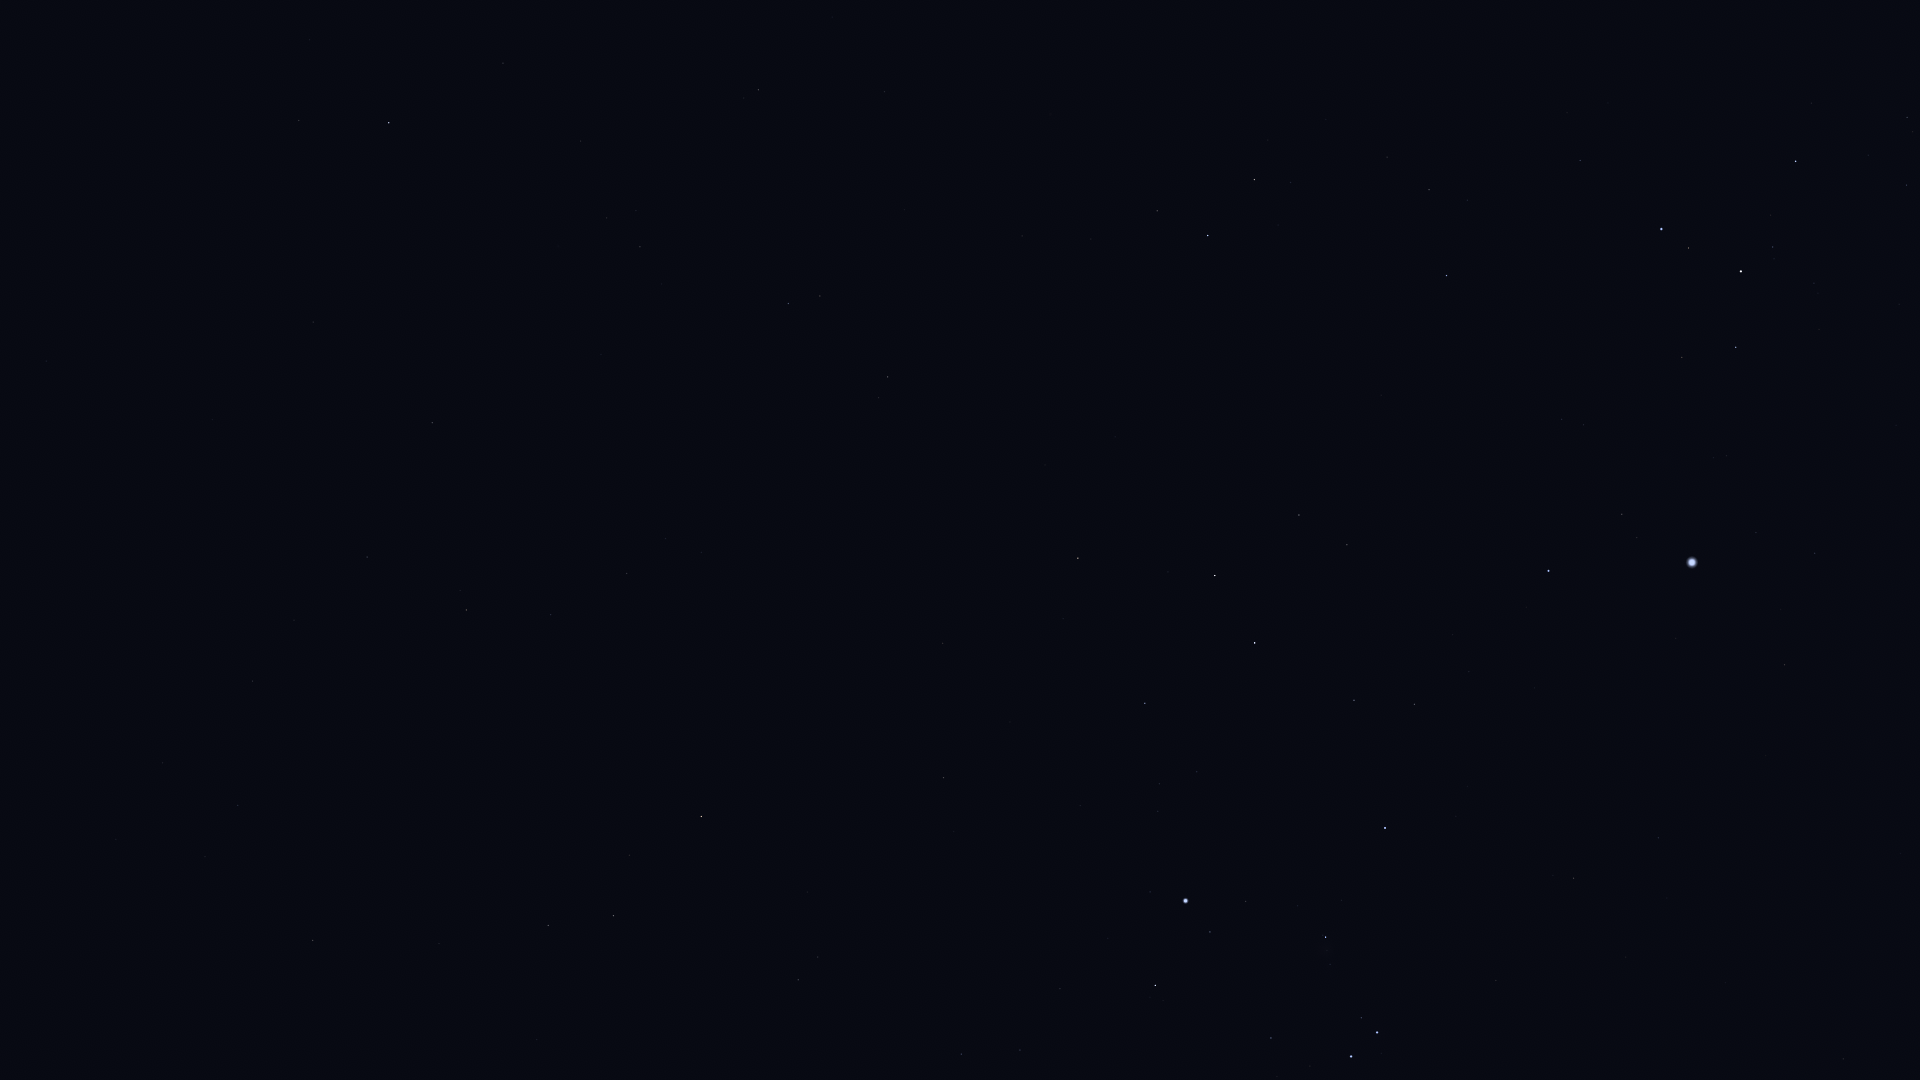

The data file committed next to this chart (first rows):
Star_ID, Name, X, Y
12413, HIP 12413, 310, 40
12486, HIP 12486, 299, 120
12843, HIP 12843, 252, 681
12961, Koeia, 272, 564
13147, HIP 13147, 313, 322
15474, Angetenar, 294, 620
13701, Azha, 313, 940
13847, Acamar, 389, 123
13993, Ayeyarwady, 349, 629
14146, HIP 14146, 367, 557
14879, Dalim, 432, 423
15197, Zibal, 439, 944
15510, HIP 15510, 503, 63
15578, Intan, 487, 304
16537, Ran, 548, 925
16611, HIP 16611, 551, 615
17378, Rana, 613, 916
17651, HIP 17651, 627, 573
17797, HIP 17797, 636, 211
17874, HIP 17874, 640, 247
18543, Zaurak, 701, 816
19587, Beid, 798, 980
19747, HIP 19747, 758, 90
19849, Keid, 818, 957
21248, Beemim, 820, 296
21060, HIP 21060, 832, 17
21393, Theemin, 887, 377
21444, HIP 21444, 961, 1054
21594, Sceptrum, 943, 778
21770, HIP 21770, 884, 92
21861, HIP 21861, 904, 210
22109, HIP 22109, 1020, 1050
22491, Mouhoun, 985, 521
22701, HIP 22701, 1060, 989
23685, HIP 23685, 1078, 558
23875, Cursa, 1155, 985
24244, HIP 24244, 1158, 811
24305, HIP 24305, 1145, 703
24327, HIP 24327, 1159, 784
24436, Rigel, 1185, 901
24845, HIP 24845, 1197, 772
24873, HIP 24873, 1203, 793
25606, Nihal, 1215, 576
25859, HIP 25859, 1157, 211
25985, Arneb, 1254, 643
26241, Hatysa, 1325, 937
26311, Alnilam, 1351, 1056
26634, Phact, 1208, 236
26727, Alnitak, 1377, 1032
27288, HIP 27288, 1354, 700
27366, Saiph, 1385, 828
27628, Wazn, 1254, 180
28103, HIP 28103, 1414, 704
28199, HIP 28199, 1290, 183
28910, HIP 28910, 1469, 672
29034, Elkurud, 1326, 119
29550, Amadioha, 1412, 291
29651, HIP 29651, 1573, 878
30122, Furud, 1446, 276
30277, HIP 30277, 1429, 190
... 16 more rows
